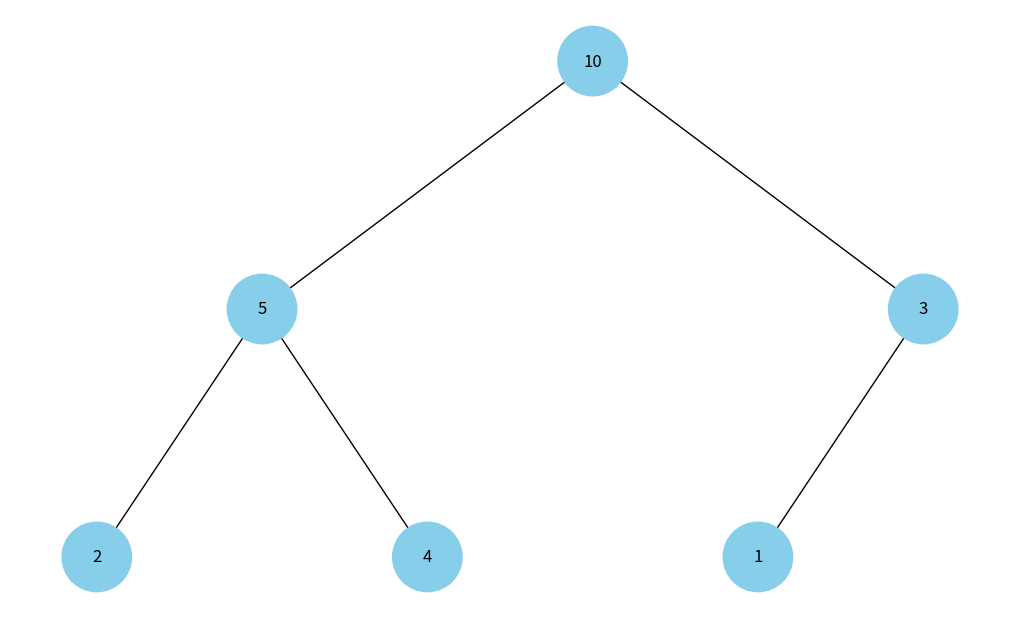

Write the Python code that produced this figure.
#!/usr/bin/python
# -*- coding: utf-8 -*-
"""
Візуалізація піраміди
Наступний код виконує побудову бінарних дерев. Використовуючи як базу цей код, побудуйте функцію, що буде візуалізувати бінарну купу. Суть завдання полягає у створенні дерева із купи.
"""


import uuid
import networkx as nx
import matplotlib.pyplot as plt


class Node:
    def __init__(self, key, color="skyblue"):
        self.left = None
        self.right = None
        self.val = key
        self.color = color
        self.id = str(uuid.uuid4())


def add_edges(graph, node, pos, x=0, y=0, layer=1):
    if node is not None:
        graph.add_node(node.id, color=node.color, label=node.val)
        if node.left:
            graph.add_edge(node.id, node.left.id)
            l = x - 1 / 2**layer
            pos[node.left.id] = (l, y - 1)
            add_edges(graph, node.left, pos, x=l, y=y - 1, layer=layer + 1)
        if node.right:
            graph.add_edge(node.id, node.right.id)
            r = x + 1 / 2**layer
            pos[node.right.id] = (r, y - 1)
            add_edges(graph, node.right, pos, x=r, y=y - 1, layer=layer + 1)
    return graph


def draw_tree(tree_root):
    tree = nx.DiGraph()
    pos = {tree_root.id: (0, 0)}
    tree = add_edges(tree, tree_root, pos)

    colors = [node[1]["color"] for node in tree.nodes(data=True)]
    labels = {node[0]: node[1]["label"] for node in tree.nodes(data=True)}

    plt.figure(figsize=(10, 6))
    nx.draw(
        tree, pos=pos, labels=labels, arrows=False, node_size=2500, node_color=colors
    )
    plt.show()


def build_heap_tree(arr):
    """Function to build a binary heap tree from an array"""
    if not arr:
        return None

    nodes = [Node(val) for val in arr]

    for i in range(len(arr)):
        left_index = 2 * i + 1
        right_index = 2 * i + 2

        if left_index < len(arr):
            nodes[i].left = nodes[left_index]
        if right_index < len(arr):
            nodes[i].right = nodes[right_index]

    return nodes[0]  # Tree root is the first node in the list


# Pyramid array
heap_array = [10, 5, 3, 2, 4, 1]

# Build the tree from the heap array
heap_root = build_heap_tree(heap_array)

# Draw the tree
draw_tree(heap_root)
